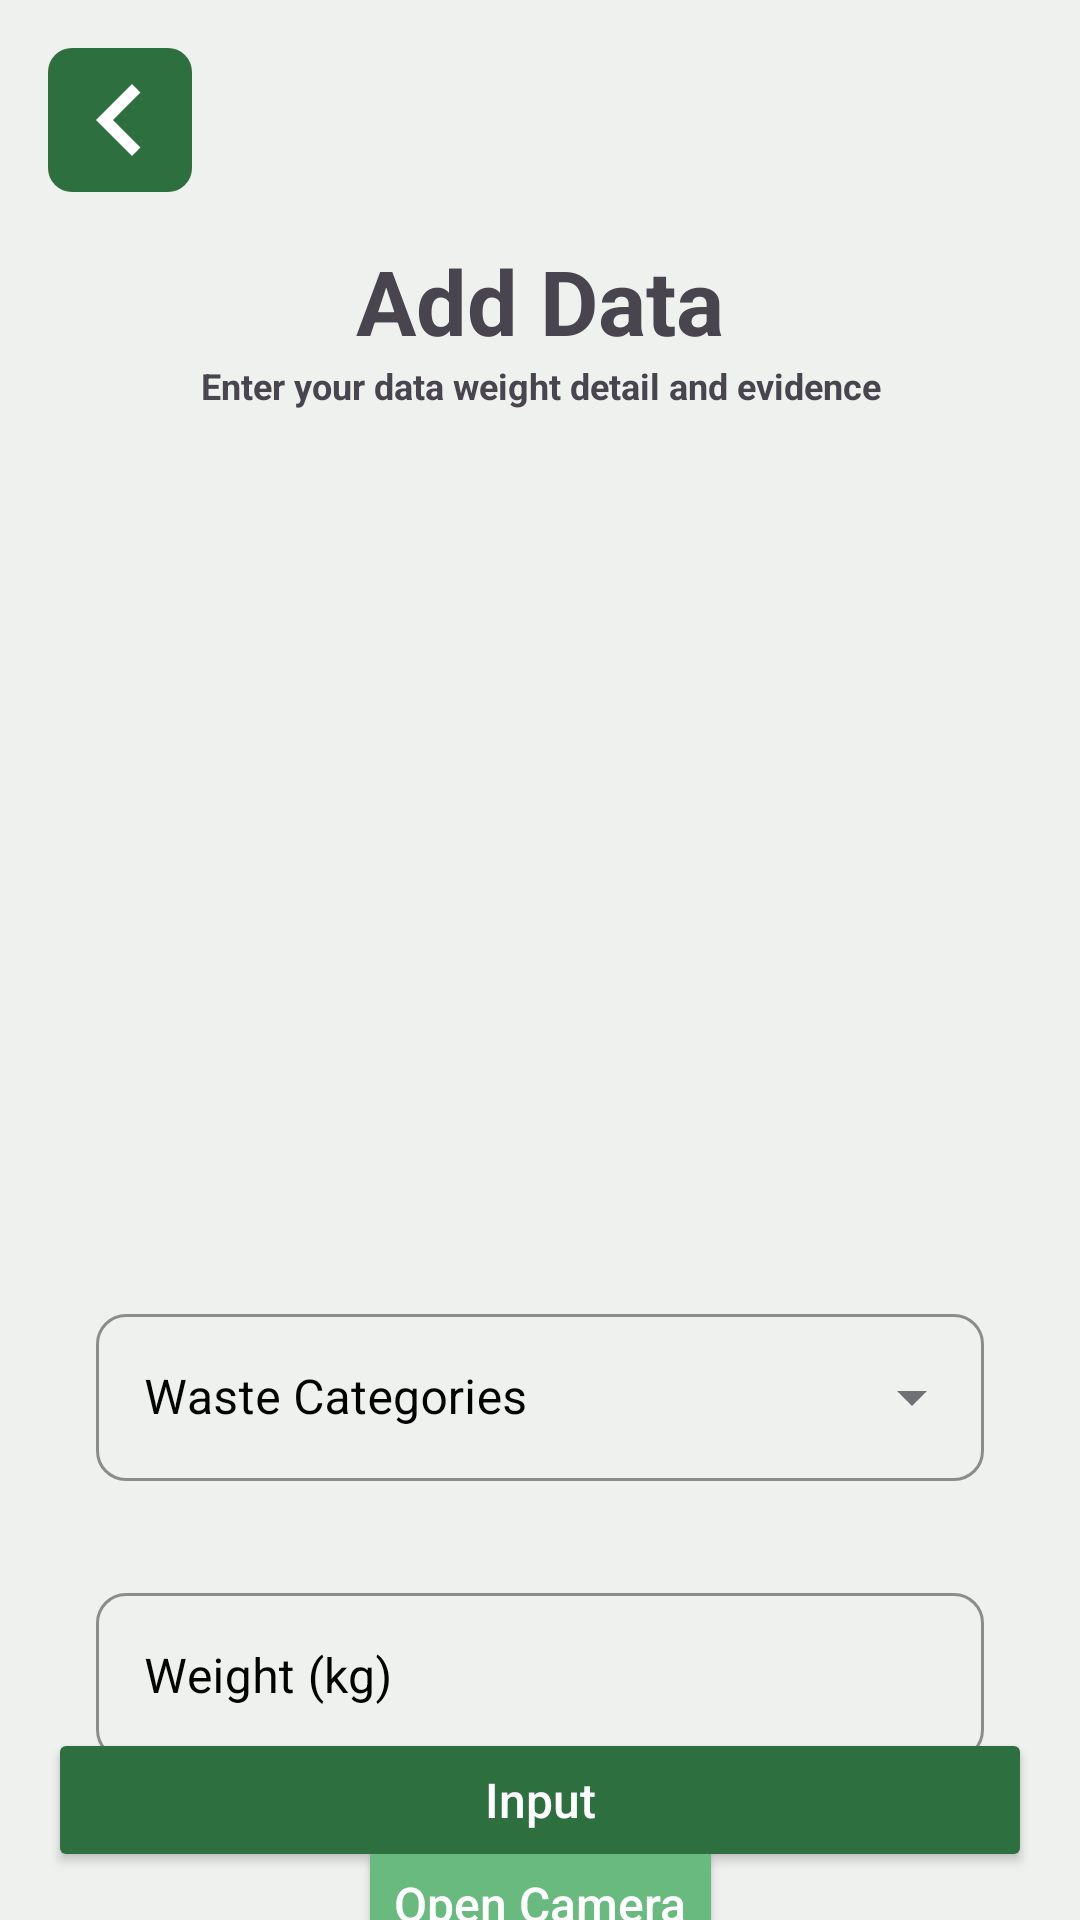

Here is an Android app screen rendered from its layout file. Give the layout XML and the strings, colors and styles it references.
<!-- AndroidManifest.xml: application theme Theme.WiseOrganic -->
<!-- res/layout/activity_new_data.xml -->
<?xml version="1.0" encoding="utf-8"?>
<androidx.constraintlayout.widget.ConstraintLayout
    xmlns:android="http://schemas.android.com/apk/res/android"
    xmlns:app="http://schemas.android.com/apk/res-auto"
    xmlns:tools="http://schemas.android.com/tools"
    android:layout_width="match_parent"
    android:layout_height="match_parent"
    android:background="@color/bg_data"
    tools:context=".ui.data.NewDataActivity">

    <ImageView
        android:id="@+id/backButton"
        android:layout_width="48dp"
        android:layout_height="48dp"
        android:layout_margin="16dp"
        android:contentDescription="@string/back_button"
        android:src="@drawable/back_icon"
        android:background="@drawable/rounded_button_background"
        android:gravity="center"
        android:scaleType="fitXY"
        android:clickable="true"
        android:focusable="true"
        app:layout_constraintStart_toStartOf="parent"
        app:layout_constraintTop_toTopOf="parent" />

    <TextView
        android:id="@+id/addTitle"
        android:layout_width="match_parent"
        android:layout_height="wrap_content"
        android:layout_marginStart="16dp"
        android:layout_marginTop="16dp"
        android:layout_marginBottom="8dp"
        android:layout_marginEnd="16dp"
        android:text="@string/add_title"
        android:textAlignment="center"
        android:textSize="30sp"
        android:textStyle="bold"
        android:visibility="visible"
        app:layout_constraintEnd_toEndOf="parent"
        app:layout_constraintStart_toStartOf="parent"
        app:layout_constraintTop_toBottomOf="@id/backButton" />

    <TextView
        android:id="@+id/addDescription"
        android:layout_width="match_parent"
        android:layout_height="wrap_content"
        android:layout_marginStart="16dp"
        android:layout_marginEnd="16dp"
        android:text="@string/add_description"
        android:textSize="12sp"
        android:textStyle="bold"
        android:visibility="visible"
        android:textAlignment="center"
        app:layout_constraintEnd_toEndOf="parent"
        app:layout_constraintStart_toStartOf="parent"
        app:layout_constraintTop_toBottomOf="@id/addTitle" />

    <com.google.android.material.progressindicator.LinearProgressIndicator
        android:id="@+id/progressIndicator"
        android:layout_width="match_parent"
        android:layout_height="wrap_content"
        android:indeterminate="true"
        android:visibility="gone"
        app:layout_constraintEnd_toEndOf="parent"
        app:layout_constraintStart_toStartOf="parent"
        app:layout_constraintTop_toTopOf="parent" />

    <ImageView
        android:id="@+id/previewImageView"
        android:layout_width="match_parent"
        android:layout_height="256dp"
        android:layout_marginStart="8dp"
        android:layout_marginTop="8dp"
        android:layout_marginEnd="8dp"
        android:layout_marginBottom="8dp"
        app:layout_constraintEnd_toEndOf="parent"
        app:layout_constraintStart_toStartOf="parent"
        app:layout_constraintTop_toBottomOf="@id/addDescription"
        app:srcCompat="@drawable/gallery_icon" />

    <com.google.android.material.textfield.TextInputLayout
        android:id="@+id/itCategories"
        style="@style/Widget.MaterialComponents.TextInputLayout.OutlinedBox.ExposedDropdownMenu"
        android:layout_width="0dp"
        android:layout_height="wrap_content"
        android:layout_marginStart="32dp"
        android:layout_marginTop="32dp"
        android:layout_marginEnd="32dp"
        android:hint="@string/categories"
        android:textColorHint="@color/black"
        app:boxStrokeColor="@color/black"
        app:hintTextColor="@color/black"
        app:boxCornerRadiusBottomEnd="10dp"
        app:boxCornerRadiusBottomStart="10dp"
        app:boxCornerRadiusTopEnd="10dp"
        app:boxCornerRadiusTopStart="10dp"
        app:layout_constraintEnd_toEndOf="parent"
        app:layout_constraintStart_toStartOf="parent"
        app:layout_constraintTop_toBottomOf="@id/previewImageView" >

        <AutoCompleteTextView
            android:id="@+id/tvCategories"
            android:layout_width="match_parent"
            android:layout_height="wrap_content"
            android:inputType="none" />
    </com.google.android.material.textfield.TextInputLayout>

    <com.google.android.material.textfield.TextInputLayout
        android:id="@+id/itWeight"
        style="@style/Widget.MaterialComponents.TextInputLayout.OutlinedBox"
        android:layout_width="0dp"
        android:layout_height="wrap_content"
        android:layout_marginStart="32dp"
        android:layout_marginTop="32dp"
        android:layout_marginEnd="32dp"
        android:hint="@string/weight"
        android:textColorHint="@color/black"
        app:boxStrokeColor="@color/black"
        app:hintTextColor="@color/black"
        app:boxCornerRadiusBottomEnd="10dp"
        app:boxCornerRadiusBottomStart="10dp"
        app:boxCornerRadiusTopEnd="10dp"
        app:boxCornerRadiusTopStart="10dp"
        app:layout_constraintEnd_toEndOf="parent"
        app:layout_constraintStart_toStartOf="parent"
        app:layout_constraintTop_toBottomOf="@id/itCategories">

        <com.google.android.material.textfield.TextInputEditText
            android:id="@+id/edtUsername"
            android:layout_width="match_parent"
            android:layout_height="wrap_content"
            android:inputType="numberDecimal" />
    </com.google.android.material.textfield.TextInputLayout>

    <Button
        android:id="@+id/cameraButton"
        android:layout_width="wrap_content"
        android:layout_height="wrap_content"
        android:layout_margin="24dp"
        android:text="@string/camera_button"
        android:backgroundTint="@color/btn_camera"
        android:textColor="@color/white"
        android:textAllCaps="false"
        android:textSize="16sp"
        app:layout_constraintEnd_toEndOf="parent"
        app:layout_constraintStart_toStartOf="parent"
        app:layout_constraintTop_toBottomOf="@id/itWeight" />

    <Button
        android:id="@+id/btnInput"
        android:layout_width="match_parent"
        android:layout_height="wrap_content"
        android:layout_margin="16dp"
        android:text="@string/input"
        android:backgroundTint="@color/btn_data"
        android:textColor="@color/white"
        android:textAllCaps="false"
        android:textSize="16sp"
        app:layout_constraintStart_toStartOf="parent"
        app:layout_constraintEnd_toEndOf="parent"
        app:layout_constraintBottom_toBottomOf="parent" />

</androidx.constraintlayout.widget.ConstraintLayout>
<!-- resources referenced by this layout -->
<resources>
  <color name="bg_data">#EFF1EF</color>
  <color name="black">#FF000000</color>
  <color name="btn_camera">#68BA7F</color>
  <color name="btn_data">#2E6F40</color>
  <color name="white">#FFFFFFFF</color>
  <!-- drawable back_icon (drawable) -->
  <?xml version="1.0" encoding="utf-8"?>
  <vector xmlns:android="http://schemas.android.com/apk/res/android"
      android:width="24dp"
      android:height="24dp"
      android:viewportWidth="24"
      android:viewportHeight="24"
      android:tint="@color/white">
      <path
          android:fillColor="@android:color/white"
          android:pathData="M15.41,7.41L14,6l-6,6 6,6 1.41,-1.41L10.83,12z"/>
  </vector>
  <!-- drawable rounded_button_background (drawable) -->
  <?xml version="1.0" encoding="utf-8"?>
  <shape xmlns:android="http://schemas.android.com/apk/res/android">
      <solid android:color="@color/btn_data" />
      <corners android:radius="8dp" />
  </shape>
  <string name="add_description">Enter your data weight detail and evidence</string>
  <string name="add_title">Add Data</string>
  <string name="back_button">Back</string>
  <string name="camera_button">Open Camera</string>
  <string name="categories">Waste Categories</string>
  <string name="input">Input</string>
  <string name="weight">Weight (kg)</string>
  <style name="Theme.WiseOrganic" parent="Base.Theme.WiseOrganic" />
  <style name="Base.Theme.WiseOrganic" parent="Theme.Material3.DayNight.NoActionBar">
          
          
      </style>
</resources>
